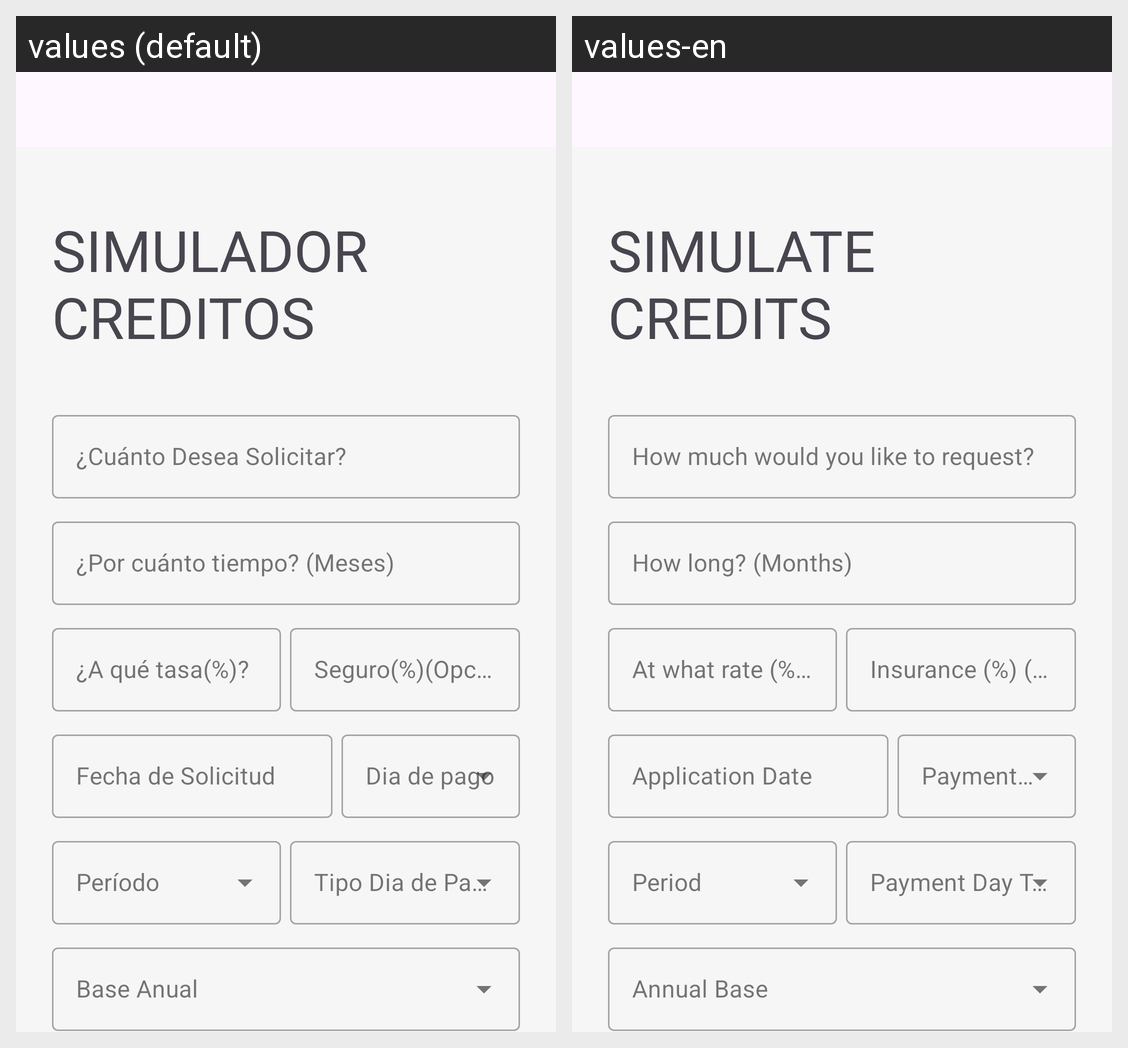

Locale-by-locale string values for the Android screen shown in this grid:
Android screen res/layout/fragment_credit_simulator_form.xml rendered under 2 locales, left to right: values (default), values-en. Device: Nexus 5 (rendered at 1080×1920; each locale shown at half size, 540×960, under a caption strip naming it); theme AppThemeFullScreen.
Strings drawn on this screen, with the default value and each locale's value (text and hints the layout hard-codes, and strings that could not be matched under every locale, appear in the picture but are not listed):

title_11001
  values: SIMULADOR
      CREDITOS
  values-en: SIMULATE
      CREDITS

title_form_11001
  values: ¿Cuánto Desea Solicitar?
  values-en: How much would you like to request?

title_form_11002
  values: ¿Por cuánto tiempo? (Meses)
  values-en: How long? (Months)

title_form_11004
  values: ¿A qué tasa(%)?
  values-en: At what rate (%)?

title_form_11005
  values: Seguro(%)(Opcional)
  values-en: Insurance (%) (Optional)
